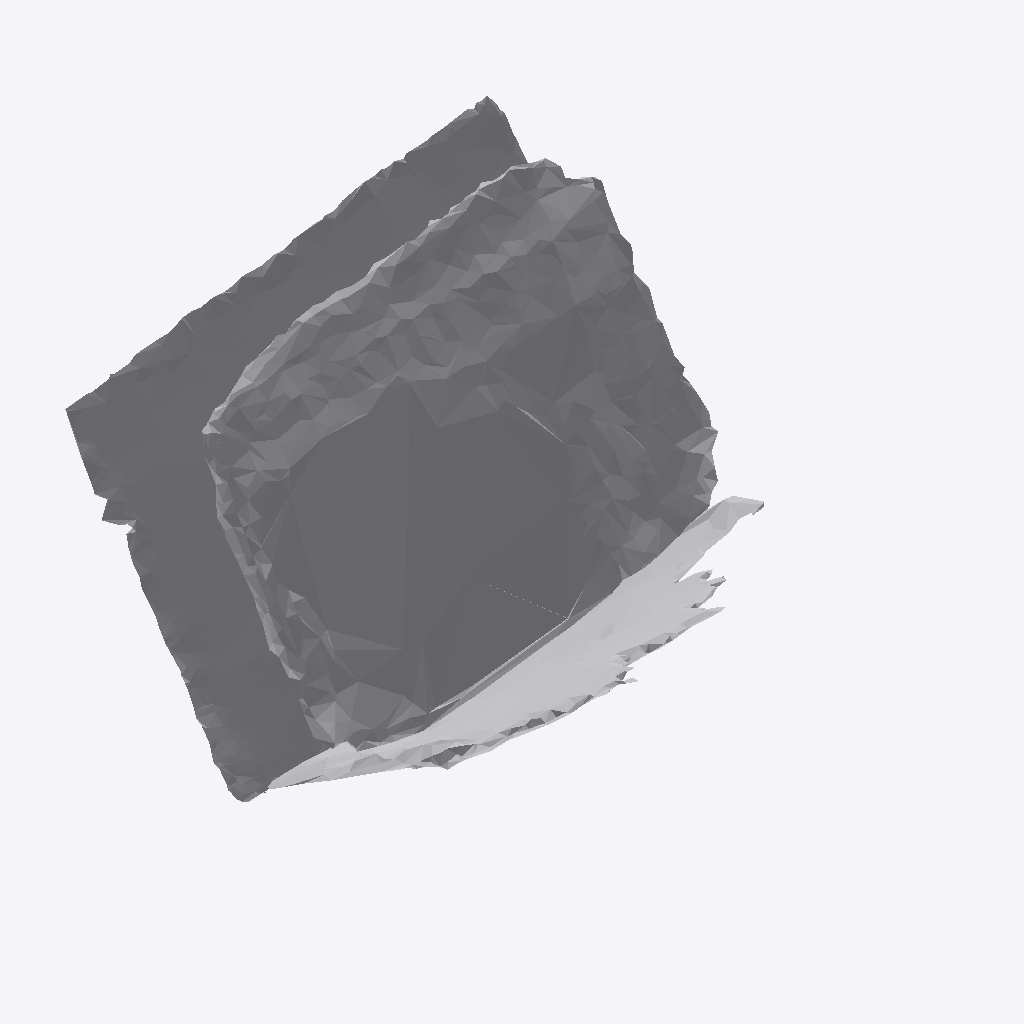
Isometric view of an IFC building model (IFC-SPF (STEP), schema IFC4, length unit metre), seen from the south-west, elements coloured by IFC class: 1 other element (light grey).
Extent 0.754 m × 0.685 m × 0.580 m (x, y, z). Storeys (1): Ground Floor at 0.00 m. Elements (1): 1 IfcFurniture.

HEADER;
FILE_DESCRIPTION(('ViewDefinition [CoordinationView]'),'2;1');
FILE_NAME('','2026-07-12T07:06:15',(''),(''),'IfcOpenShell 0.8.0','IfcOpenShell 0.8.0','');
FILE_SCHEMA(('IFC4'));
ENDSEC;
DATA;
#17=IFCPROJECT('1QxD4QpIH6bhkc0$5TNQsB',#5,'Office Project',$,$,$,$,(#15),#10);
#20=IFCSITE('2awgcT6Gf5Kx125Lc4xsF8',#5,'Site',$,$,#19,$,$,.ELEMENT.,$,$,$,$,$);
#22=IFCBUILDING('1p5gbRtSf69BT4rsatvg4y',#5,'Building',$,$,#21,$,$,.ELEMENT.,$,$,$);
#24=IFCBUILDINGSTOREY('2xR4DBF_nBRQwocd9RSugS',#5,'Ground Floor',$,$,#23,$,$,.ELEMENT.,0.0);
#35=IFCFURNITURE('2$p1ak5UbBdQTK9yWDXR3a',#5,'list05_side_table',$,$,#34,#31,$,$);
ENDSEC;
